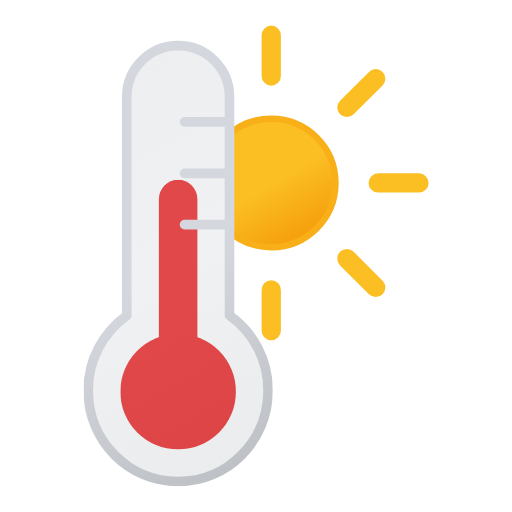
t = 0.00 s
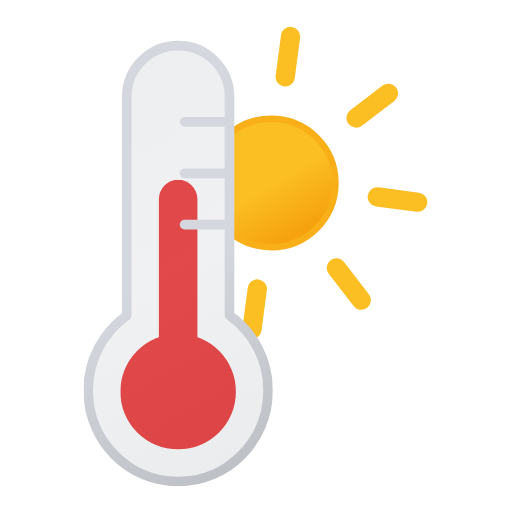
t = 1.00 s
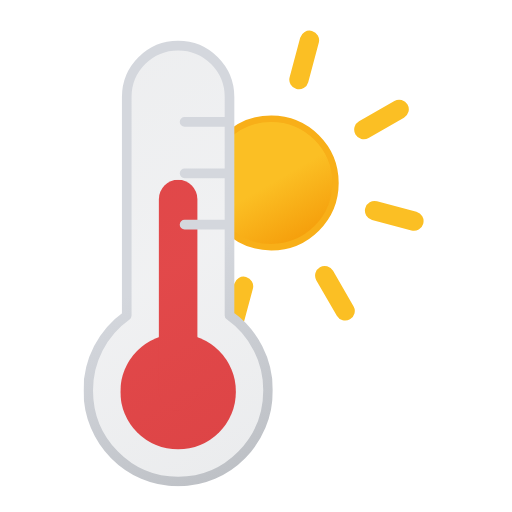
t = 2.00 s
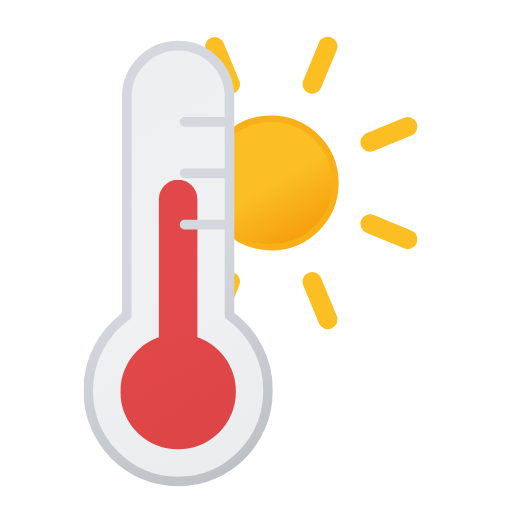
t = 3.00 s
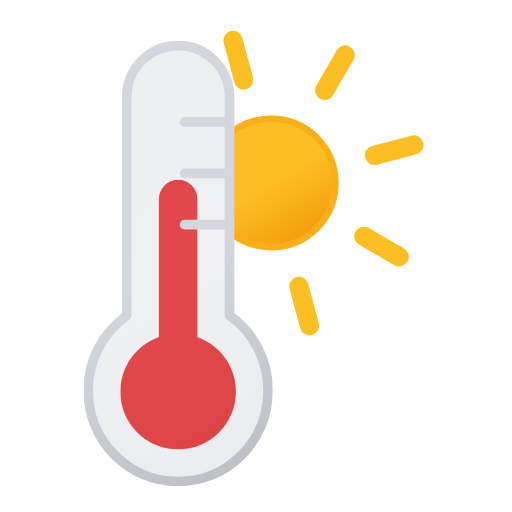
t = 4.00 s
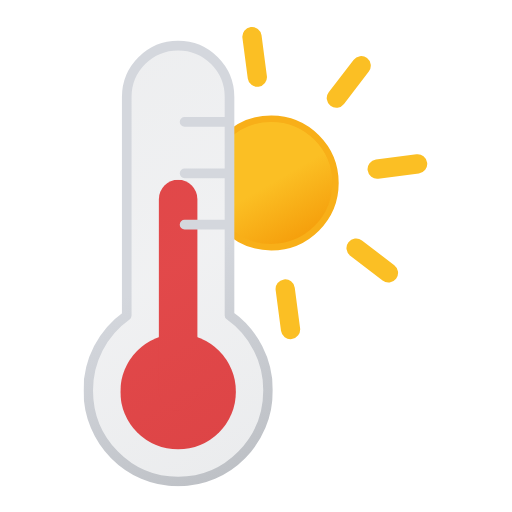
t = 5.00 s

The animated SVG that drew these frames (rendered in a browser with its animation timeline set to each time). Animation: 2 SMIL elements (animateTransform=2); one cycle of 6.00 s, repeats indefinitely.

<svg xmlns="http://www.w3.org/2000/svg" xmlns:xlink="http://www.w3.org/1999/xlink" viewBox="145.056 92.056 318.889 318.889"><defs><symbol id="e" overflow="visible" viewBox="0 0 196 196"><circle cx="98" cy="98" r="40" fill="url(#a)" stroke="#f8af18" stroke-miterlimit="10" stroke-width="4"/><path fill="none" stroke="#fbbf24" stroke-linecap="round" stroke-miterlimit="10" stroke-width="12" d="M98 31.4V6m0 184v-25.4M145.1 51l18-17.9M33 163l18-17.9M51 51 33 33m130.1 130.1-18-18M6 98h25.4M190 98h-25.4"><animateTransform additive="sum" attributeName="transform" dur="6s" repeatCount="indefinite" type="rotate" values="0 98 98; 45 98 98"/></path></symbol><symbol id="g" viewBox="0 0 72 168"><circle cx="36" cy="132" r="36" fill="#ef4444"/><path fill="none" stroke="#ef4444" stroke-linecap="round" stroke-miterlimit="10" stroke-width="24" d="M36 12v120"><animateTransform attributeName="transform" calcMode="spline" dur="1s" keySplines=".42, 0, .58, 1; .42, 0, .58, 1" repeatCount="indefinite" type="translate" values="0 0; 0 18; 0 0"/></path></symbol><symbol id="h" viewBox="0 0 118 278"><path fill="url(#b)" stroke="url(#c)" stroke-linecap="round" stroke-linejoin="round" stroke-width="6" d="M115 218.2c0 31.4-25 56.8-56 56.8S3 249.6 3 218.2a57 57 0 0124-46.6V35.5a32 32 0 1164 0v136a57 57 0 0124 46.7ZM63 83h28M63 51h28m-28 64h28"/></symbol><symbol id="f" viewBox="0 0 118 278"><use xlink:href="#g" width="72" height="168" transform="translate(23 87)"/><use xlink:href="#h" width="118" height="278"/></symbol><linearGradient id="a" x1="78" x2="118" y1="63.4" y2="132.7" gradientUnits="userSpaceOnUse"><stop offset="0" stop-color="#fbbf24"/><stop offset=".5" stop-color="#fbbf24"/><stop offset="1" stop-color="#f59e0b"/></linearGradient><linearGradient id="b" x1="-7.2" x2="116.4" y1="36.3" y2="250.4" gradientUnits="userSpaceOnUse"><stop offset="0" stop-color="#515a69" stop-opacity=".1"/><stop offset=".5" stop-color="#6b7280" stop-opacity=".1"/><stop offset="1" stop-color="#384354" stop-opacity=".1"/></linearGradient><linearGradient id="c" x1="-8.7" x2="117.9" y1="33.7" y2="253" gradientUnits="userSpaceOnUse"><stop offset="0" stop-color="#d4d7dd"/><stop offset=".5" stop-color="#d4d7dd"/><stop offset="1" stop-color="#bec1c6"/></linearGradient><clipPath id="d"><path fill="none" d="M256 392c31 0 56-25.4 56-56.8a57 57 0 00-24-46.6V152.5a32.2 32.2 0 00-32-32.5V79.7h167.2V392Zm4-192h28m-28-32h28m-28 64h28"/></clipPath></defs><g clip-path="url(#d)"><use xlink:href="#e" width="196" height="196" transform="translate(216 108)"/></g><use xlink:href="#f" width="118" height="278" transform="translate(197 117)"/></svg>
